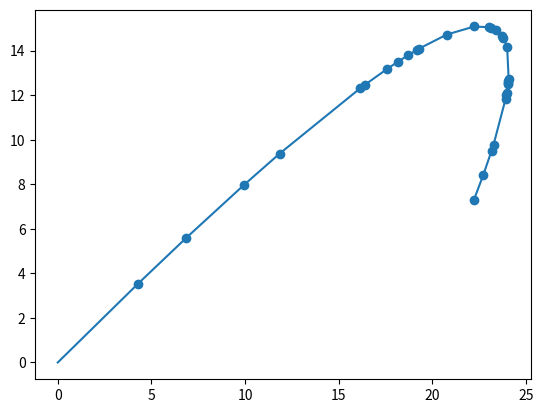

Here is the Python script that generated this plot:
import random
import numpy as np
import matplotlib.pyplot as plt

m  = 0.5           # banana mass, kg
mu = 0.1           # kg/s (linear drag coefficient)
tau = m/mu

g = np.array([0, -9.81]) # gravity, m/s^2
w = np.array([-40, 0])   # wind,    m/s

speed = 30.0  # initial speed (m/s)
theta = 40.0  # launch angle in degrees
v0 = np.array([speed * np.cos(theta * np.pi/180.0),
               speed * np.sin(theta * np.pi/180.0) ])
x0 = np.array([0., 0.])

def gt(t):
    return x0 + t*(w + m/mu*g) + m/mu*(v0 - w - m/mu*g)*(1-np.exp(-t*mu/m))
#   return np.hstack((
#           x0 + t*(w + m/mu*g) + m/mu*(v0 - w - m/mu*g)*(1-np.exp(-t*mu/m)),
#           w + m/mu*g + (v0 - w - m/mu*g)*np.exp(-t*mu/m)
#           ))

def fit(traj):
#    p = np.array([tau, w[0], w[1], g[1]])
    p = np.array([10., 0., -10.])
    p = np.array([  9.15604053, -75.31675916, -10.25633558])

    for _ in range(10):
        S = np.zeros((4,3))
        s = np.hstack((x0, v0))
        dt = 0.001

        j = 0
        t = 0.
        grad = np.zeros(3)

        x = [x0[0]]
        y = [x0[1]]
        A = None
        b = None
        while j<len(traj):
            t += dt
            s = s + dt * np.hstack((s[2:], (np.array([p[1], 0]) - s[2:])/p[0] + np.array([0, p[2]])))
            S = np.array([[1, 0, dt, 0],
                          [0, 1, 0, dt],
                          [0, 0, 1-dt/p[0], 0],
                          [0, 0, 0, 1-dt/p[0]]]) @ S + \
                    dt*np.array([[0,0,0],
                                 [0,0,0],
                                 [(s[2]-p[1])/p[0]**2, 1/p[0], 0],
                                 [s[3]/p[0]**2, 0, 1]])
            if t>traj[j][0]:
                sm = traj[j][1]
                if A is None:
                   A = np.copy(S[:2])
                   b = s[:2] - sm
                else:
                   A = np.vstack((A, S[:2]))
                   b = np.hstack((b, s[:2]-sm))
                    
                grad += np.transpose(S[:2]) @ (s[:2] - sm)
                x.append(s[0])
                y.append(s[1])
                j += 1

#        grad /= np.linalg.norm(grad)
#        p -=  grad
        p -= np.linalg.inv(np.transpose(A)@A) @ np.transpose(A) @ b
        print(p)
    plt.plot(x, y)

#       grad = np.transpose(S) @ (s-sm)
#       grad /= np.linalg.norm(grad)
#       print(s-sm, p)
#       p -= 0.1 * grad 
#       if (p[0]<.01): p[0] = .01
#        p -= np.linalg.inv(np.transpose(S)@S) @ np.transpose(S) @ (s - sm)
#        print(p)
#    print(x, s)
#    print(S)
    
time_of_flight = 3
nsamples = 30
random.seed(1337)
traj = []

for _ in range(nsamples):
    t = random.uniform(0, time_of_flight) 
    x = x0 + t*(w + m/mu*g) + m/mu*(v0 - w - m/mu*g)*(1-np.exp(-t*mu/m))
    traj.append((t, x))

traj = sorted(traj, key= lambda x: x[0]) 

xs, ys = zip(*(p for _, p in traj))
fit(traj)

plt.scatter(xs, ys)
plt.show()

'''



x = np.copy(x0)
v = np.copy(v0)
dt = 0.01

X = [x[0]]
Y = [x[1]]
T = [0]
E = [m/2*np.dot(v, v)]

GTX = [x[0]]
GTY = [x[1]]

for _ in range(500):
    x += dt * v
    v += dt * (-mu / m*(v - w) + g)

#    E.append(x[1] + np.dot(v,v))

    T.append(T[-1]+dt)
    X.append(x[0])
    Y.append(x[1])

    t = T[-1]
    E.append(-m*np.dot(g, gtx - x0) + m/2*np.dot(gtv,gtv))
    GTX.append(gtx[0])
    GTY.append(gtx[1])


print(v0)
plt.plot(X, Y, 'r-+')
plt.plot(GTX, GTY, 'b')
plt.show()

#plt.plot(E)
#plt.show()
'''
